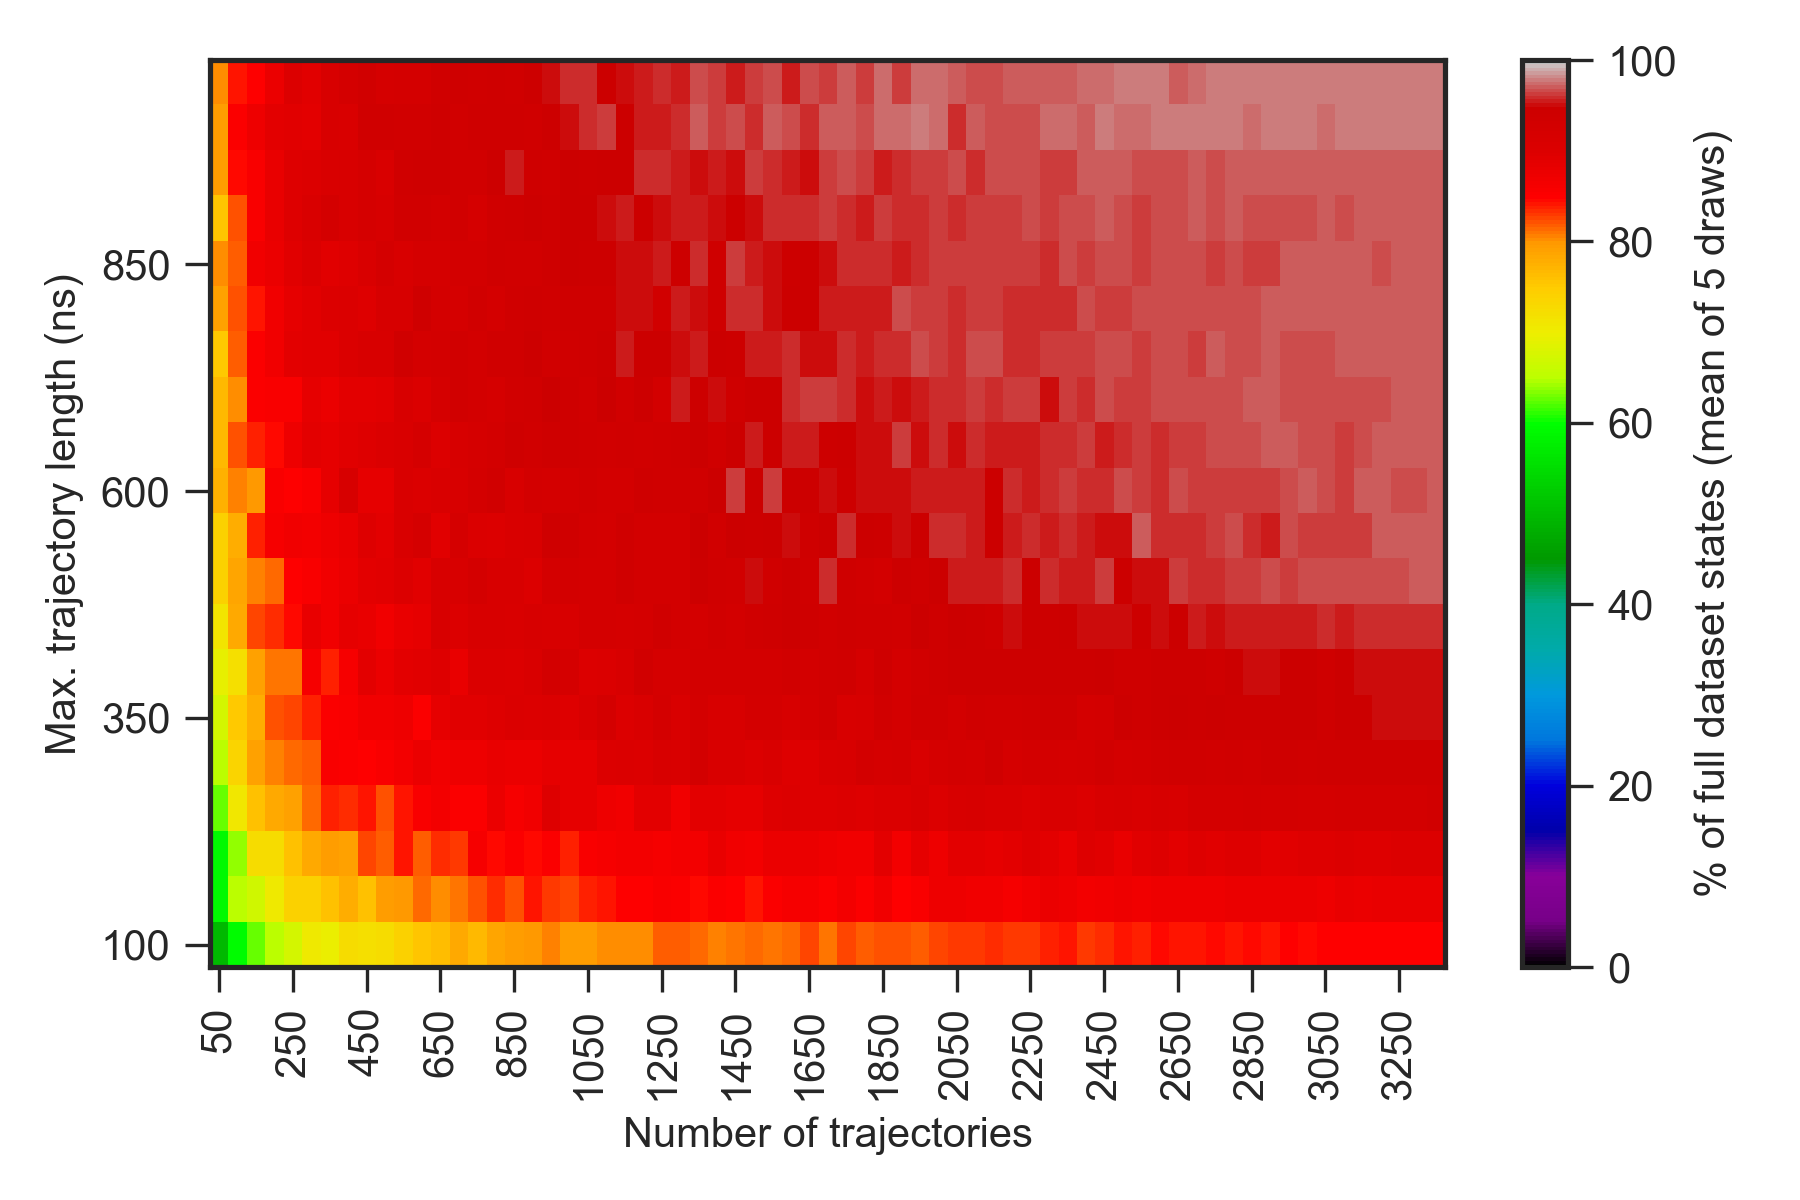

The table this chart was drawn from, first rows:
0.000000000000000000e+00, 0.000000000000000000e+00, 0.000000000000000000e+00, 0.000000000000000000e+00, 0.000000000000000000e+00, 0.000000000000000000e+00, 0.000000000000000000e+00, 0.000000000000000000e+00, 0.000000000000000000e+00, 0.000000000000000000e+00, 0.000000000000000000e+00, 0.000000000000000000e+00, 0.000000000000000000e+00, 0.000000000000000000e+00, 0.000000000000000000e+00, 0.000000000000000000e+00, 0.000000000000000000e+00, 0.000000000000000000e+00, 0.000000000000000000e+00, 0.000000000000000000e+00, 0.000000000000000000e+00, 0.000000000000000000e+00, 0.000000000000000000e+00, 0.000000000000000000e+00
0.000000000000000000e+00, 3.339999999999999858e+01, 4.260000000000000142e+01, 4.860000000000000142e+01, 5.279999999999999716e+01, 5.900000000000000000e+01, 5.820000000000000284e+01, 6.200000000000000000e+01, 6.139999999999999858e+01, 6.420000000000000284e+01, 6.520000000000000284e+01, 6.600000000000000000e+01, 7.000000000000000000e+01, 6.840000000000000568e+01, 6.720000000000000284e+01, 7.179999999999999716e+01, 6.920000000000000284e+01, 7.079999999999999716e+01, 7.100000000000000000e+01, 7.340000000000000568e+01, 7.379999999999999716e+01, 7.540000000000000568e+01, 7.420000000000000284e+01, 7.340000000000000568e+01
0.000000000000000000e+00, 3.720000000000000284e+01, 4.979999999999999716e+01, 5.939999999999999858e+01, 6.279999999999999716e+01, 6.520000000000000284e+01, 6.740000000000000568e+01, 7.059999999999999432e+01, 6.979999999999999716e+01, 7.259999999999999432e+01, 7.220000000000000284e+01, 7.240000000000000568e+01, 7.420000000000000284e+01, 7.559999999999999432e+01, 7.620000000000000284e+01, 7.820000000000000284e+01, 7.659999999999999432e+01, 7.879999999999999716e+01, 7.959999999999999432e+01, 8.000000000000000000e+01, 8.059999999999999432e+01, 7.959999999999999432e+01, 7.959999999999999432e+01, 8.040000000000000568e+01
0.000000000000000000e+00, 4.700000000000000000e+01, 5.920000000000000284e+01, 6.500000000000000000e+01, 6.679999999999999716e+01, 7.040000000000000568e+01, 7.420000000000000284e+01, 7.400000000000000000e+01, 7.579999999999999716e+01, 7.800000000000000000e+01, 7.600000000000000000e+01, 7.940000000000000568e+01, 8.000000000000000000e+01, 8.140000000000000568e+01, 8.020000000000000284e+01, 8.120000000000000284e+01, 8.220000000000000284e+01, 8.340000000000000568e+01, 8.220000000000000284e+01, 8.400000000000000000e+01, 8.320000000000000284e+01, 8.279999999999999716e+01, 8.379999999999999716e+01, 8.420000000000000284e+01
0.000000000000000000e+00, 4.920000000000000284e+01, 5.900000000000000000e+01, 6.379999999999999716e+01, 7.240000000000000568e+01, 7.240000000000000568e+01, 7.600000000000000000e+01, 7.840000000000000568e+01, 7.940000000000000568e+01, 7.900000000000000000e+01, 8.279999999999999716e+01, 8.200000000000000000e+01, 8.400000000000000000e+01, 8.200000000000000000e+01, 8.340000000000000568e+01, 8.300000000000000000e+01, 8.600000000000000000e+01, 8.459999999999999432e+01, 8.540000000000000568e+01, 8.459999999999999432e+01, 8.540000000000000568e+01, 8.359999999999999432e+01, 8.579999999999999716e+01, 8.620000000000000284e+01
0.000000000000000000e+00, 5.000000000000000000e+01, 6.260000000000000142e+01, 7.079999999999999716e+01, 7.579999999999999716e+01, 7.840000000000000568e+01, 7.920000000000000284e+01, 8.140000000000000568e+01, 8.359999999999999432e+01, 8.340000000000000568e+01, 8.420000000000000284e+01, 8.240000000000000568e+01, 8.400000000000000000e+01, 8.559999999999999432e+01, 8.659999999999999432e+01, 8.540000000000000568e+01, 8.540000000000000568e+01, 8.779999999999999716e+01, 8.600000000000000000e+01, 8.679999999999999716e+01, 8.959999999999999432e+01, 8.859999999999999432e+01, 8.859999999999999432e+01, 8.740000000000000568e+01
0.000000000000000000e+00, 5.360000000000000142e+01, 6.520000000000000284e+01, 7.359999999999999432e+01, 7.920000000000000284e+01, 8.059999999999999432e+01, 8.140000000000000568e+01, 8.200000000000000000e+01, 8.559999999999999432e+01, 8.520000000000000284e+01, 8.479999999999999716e+01, 8.559999999999999432e+01, 8.640000000000000568e+01, 8.759999999999999432e+01, 8.700000000000000000e+01, 8.740000000000000568e+01, 8.720000000000000284e+01, 8.820000000000000284e+01, 8.759999999999999432e+01, 8.779999999999999716e+01, 8.840000000000000568e+01, 8.859999999999999432e+01, 8.859999999999999432e+01, 9.000000000000000000e+01
0.000000000000000000e+00, 5.200000000000000000e+01, 6.740000000000000568e+01, 7.500000000000000000e+01, 7.779999999999999716e+01, 8.240000000000000568e+01, 8.259999999999999432e+01, 8.379999999999999716e+01, 8.520000000000000284e+01, 8.559999999999999432e+01, 8.679999999999999716e+01, 8.679999999999999716e+01, 8.720000000000000284e+01, 8.540000000000000568e+01, 8.859999999999999432e+01, 8.940000000000000568e+01, 8.940000000000000568e+01, 8.959999999999999432e+01, 9.059999999999999432e+01, 9.000000000000000000e+01, 9.059999999999999432e+01, 8.959999999999999432e+01, 9.079999999999999716e+01, 9.220000000000000284e+01
0.000000000000000000e+00, 5.739999999999999858e+01, 6.920000000000000284e+01, 7.200000000000000000e+01, 7.920000000000000284e+01, 8.120000000000000284e+01, 8.120000000000000284e+01, 8.600000000000000000e+01, 8.379999999999999716e+01, 8.620000000000000284e+01, 8.879999999999999716e+01, 8.759999999999999432e+01, 8.900000000000000000e+01, 8.940000000000000568e+01, 8.959999999999999432e+01, 8.820000000000000284e+01, 9.040000000000000568e+01, 9.040000000000000568e+01, 9.000000000000000000e+01, 9.079999999999999716e+01, 9.279999999999999716e+01, 9.179999999999999716e+01, 9.020000000000000284e+01, 9.059999999999999432e+01
0.000000000000000000e+00, 5.739999999999999858e+01, 7.120000000000000284e+01, 7.820000000000000284e+01, 8.279999999999999716e+01, 8.340000000000000568e+01, 8.459999999999999432e+01, 8.820000000000000284e+01, 8.700000000000000000e+01, 8.859999999999999432e+01, 8.820000000000000284e+01, 8.679999999999999716e+01, 8.800000000000000000e+01, 8.840000000000000568e+01, 9.140000000000000568e+01, 9.000000000000000000e+01, 9.140000000000000568e+01, 9.140000000000000568e+01, 9.100000000000000000e+01, 9.159999999999999432e+01, 9.120000000000000284e+01, 9.140000000000000568e+01, 9.220000000000000284e+01, 9.220000000000000284e+01
0.000000000000000000e+00, 6.039999999999999858e+01, 7.400000000000000000e+01, 7.879999999999999716e+01, 8.079999999999999716e+01, 8.159999999999999432e+01, 8.479999999999999716e+01, 8.559999999999999432e+01, 8.700000000000000000e+01, 8.779999999999999716e+01, 8.879999999999999716e+01, 8.920000000000000284e+01, 9.000000000000000000e+01, 8.940000000000000568e+01, 9.120000000000000284e+01, 9.120000000000000284e+01, 9.240000000000000568e+01, 9.140000000000000568e+01, 9.120000000000000284e+01, 9.020000000000000284e+01, 9.220000000000000284e+01, 9.259999999999999432e+01, 9.220000000000000284e+01, 9.220000000000000284e+01
0.000000000000000000e+00, 5.900000000000000000e+01, 7.400000000000000000e+01, 7.800000000000000000e+01, 8.379999999999999716e+01, 8.600000000000000000e+01, 8.700000000000000000e+01, 8.659999999999999432e+01, 8.720000000000000284e+01, 8.820000000000000284e+01, 8.979999999999999716e+01, 8.879999999999999716e+01, 9.100000000000000000e+01, 9.179999999999999716e+01, 8.920000000000000284e+01, 9.179999999999999716e+01, 9.059999999999999432e+01, 9.020000000000000284e+01, 9.100000000000000000e+01, 9.120000000000000284e+01, 9.379999999999999716e+01, 9.359999999999999432e+01, 9.279999999999999716e+01, 9.240000000000000568e+01
0.000000000000000000e+00, 5.939999999999999858e+01, 7.740000000000000568e+01, 8.079999999999999716e+01, 8.000000000000000000e+01, 8.559999999999999432e+01, 8.500000000000000000e+01, 8.579999999999999716e+01, 8.840000000000000568e+01, 9.159999999999999432e+01, 8.840000000000000568e+01, 8.840000000000000568e+01, 9.079999999999999716e+01, 9.059999999999999432e+01, 9.100000000000000000e+01, 9.140000000000000568e+01, 9.220000000000000284e+01, 9.300000000000000000e+01, 9.140000000000000568e+01, 9.279999999999999716e+01, 9.240000000000000568e+01, 9.259999999999999432e+01, 9.320000000000000284e+01, 9.259999999999999432e+01
0.000000000000000000e+00, 6.579999999999999716e+01, 7.679999999999999716e+01, 8.220000000000000284e+01, 8.379999999999999716e+01, 8.440000000000000568e+01, 8.740000000000000568e+01, 8.879999999999999716e+01, 8.840000000000000568e+01, 8.920000000000000284e+01, 8.979999999999999716e+01, 9.059999999999999432e+01, 9.079999999999999716e+01, 9.200000000000000000e+01, 9.020000000000000284e+01, 9.159999999999999432e+01, 9.179999999999999716e+01, 9.279999999999999716e+01, 9.379999999999999716e+01, 9.320000000000000284e+01, 9.379999999999999716e+01, 9.400000000000000000e+01, 9.340000000000000568e+01, 9.300000000000000000e+01
0.000000000000000000e+00, 6.339999999999999858e+01, 7.659999999999999432e+01, 8.020000000000000284e+01, 8.540000000000000568e+01, 8.559999999999999432e+01, 8.559999999999999432e+01, 8.859999999999999432e+01, 8.779999999999999716e+01, 8.900000000000000000e+01, 8.879999999999999716e+01, 8.940000000000000568e+01, 9.120000000000000284e+01, 9.059999999999999432e+01, 9.200000000000000000e+01, 9.300000000000000000e+01, 9.259999999999999432e+01, 9.200000000000000000e+01, 9.320000000000000284e+01, 9.340000000000000568e+01, 9.479999999999999716e+01, 9.379999999999999716e+01, 9.320000000000000284e+01, 9.479999999999999716e+01
0.000000000000000000e+00, 6.640000000000000568e+01, 7.520000000000000284e+01, 8.200000000000000000e+01, 8.540000000000000568e+01, 8.679999999999999716e+01, 8.900000000000000000e+01, 8.940000000000000568e+01, 8.920000000000000284e+01, 9.040000000000000568e+01, 9.120000000000000284e+01, 9.140000000000000568e+01, 9.359999999999999432e+01, 9.240000000000000568e+01, 9.259999999999999432e+01, 9.320000000000000284e+01, 9.259999999999999432e+01, 9.340000000000000568e+01, 9.359999999999999432e+01, 9.440000000000000568e+01, 9.320000000000000284e+01, 9.359999999999999432e+01, 9.379999999999999716e+01, 9.440000000000000568e+01
0.000000000000000000e+00, 6.800000000000000000e+01, 7.900000000000000000e+01, 8.220000000000000284e+01, 8.400000000000000000e+01, 8.679999999999999716e+01, 8.840000000000000568e+01, 8.920000000000000284e+01, 9.000000000000000000e+01, 9.059999999999999432e+01, 8.959999999999999432e+01, 9.159999999999999432e+01, 9.159999999999999432e+01, 9.379999999999999716e+01, 9.220000000000000284e+01, 9.200000000000000000e+01, 9.300000000000000000e+01, 9.240000000000000568e+01, 9.340000000000000568e+01, 9.400000000000000000e+01, 9.340000000000000568e+01, 9.400000000000000000e+01, 9.400000000000000000e+01, 9.379999999999999716e+01
0.000000000000000000e+00, 6.379999999999999716e+01, 8.040000000000000568e+01, 8.179999999999999716e+01, 8.679999999999999716e+01, 8.759999999999999432e+01, 8.920000000000000284e+01, 9.059999999999999432e+01, 8.920000000000000284e+01, 8.959999999999999432e+01, 9.079999999999999716e+01, 9.220000000000000284e+01, 9.140000000000000568e+01, 9.179999999999999716e+01, 9.179999999999999716e+01, 9.259999999999999432e+01, 9.259999999999999432e+01, 9.359999999999999432e+01, 9.300000000000000000e+01, 9.300000000000000000e+01, 9.379999999999999716e+01, 9.479999999999999716e+01, 9.420000000000000284e+01, 9.420000000000000284e+01
0.000000000000000000e+00, 7.000000000000000000e+01, 7.540000000000000568e+01, 8.220000000000000284e+01, 8.559999999999999432e+01, 8.820000000000000284e+01, 8.979999999999999716e+01, 9.079999999999999716e+01, 9.220000000000000284e+01, 9.120000000000000284e+01, 9.200000000000000000e+01, 9.159999999999999432e+01, 9.300000000000000000e+01, 9.300000000000000000e+01, 9.279999999999999716e+01, 9.300000000000000000e+01, 9.200000000000000000e+01, 9.359999999999999432e+01, 9.400000000000000000e+01, 9.420000000000000284e+01, 9.379999999999999716e+01, 9.459999999999999432e+01, 9.459999999999999432e+01, 9.520000000000000284e+01
0.000000000000000000e+00, 6.679999999999999716e+01, 7.959999999999999432e+01, 8.440000000000000568e+01, 8.579999999999999716e+01, 8.800000000000000000e+01, 8.979999999999999716e+01, 9.000000000000000000e+01, 9.079999999999999716e+01, 9.140000000000000568e+01, 9.200000000000000000e+01, 9.100000000000000000e+01, 9.340000000000000568e+01, 9.379999999999999716e+01, 9.379999999999999716e+01, 9.320000000000000284e+01, 9.320000000000000284e+01, 9.440000000000000568e+01, 9.540000000000000568e+01, 9.379999999999999716e+01, 9.359999999999999432e+01, 9.459999999999999432e+01, 9.420000000000000284e+01, 9.459999999999999432e+01
0.000000000000000000e+00, 6.820000000000000284e+01, 7.940000000000000568e+01, 8.520000000000000284e+01, 8.720000000000000284e+01, 8.879999999999999716e+01, 8.940000000000000568e+01, 8.900000000000000000e+01, 9.120000000000000284e+01, 9.100000000000000000e+01, 9.359999999999999432e+01, 9.359999999999999432e+01, 9.320000000000000284e+01, 9.320000000000000284e+01, 9.379999999999999716e+01, 9.300000000000000000e+01, 9.400000000000000000e+01, 9.379999999999999716e+01, 9.379999999999999716e+01, 9.340000000000000568e+01, 9.440000000000000568e+01, 9.500000000000000000e+01, 9.600000000000000000e+01, 9.620000000000000284e+01
0.000000000000000000e+00, 7.000000000000000000e+01, 8.020000000000000284e+01, 8.420000000000000284e+01, 8.479999999999999716e+01, 8.779999999999999716e+01, 9.020000000000000284e+01, 8.920000000000000284e+01, 9.140000000000000568e+01, 9.220000000000000284e+01, 9.320000000000000284e+01, 9.200000000000000000e+01, 9.240000000000000568e+01, 9.220000000000000284e+01, 9.359999999999999432e+01, 9.379999999999999716e+01, 9.359999999999999432e+01, 9.400000000000000000e+01, 9.359999999999999432e+01, 9.440000000000000568e+01, 9.520000000000000284e+01, 9.579999999999999716e+01, 9.579999999999999716e+01, 9.479999999999999716e+01
